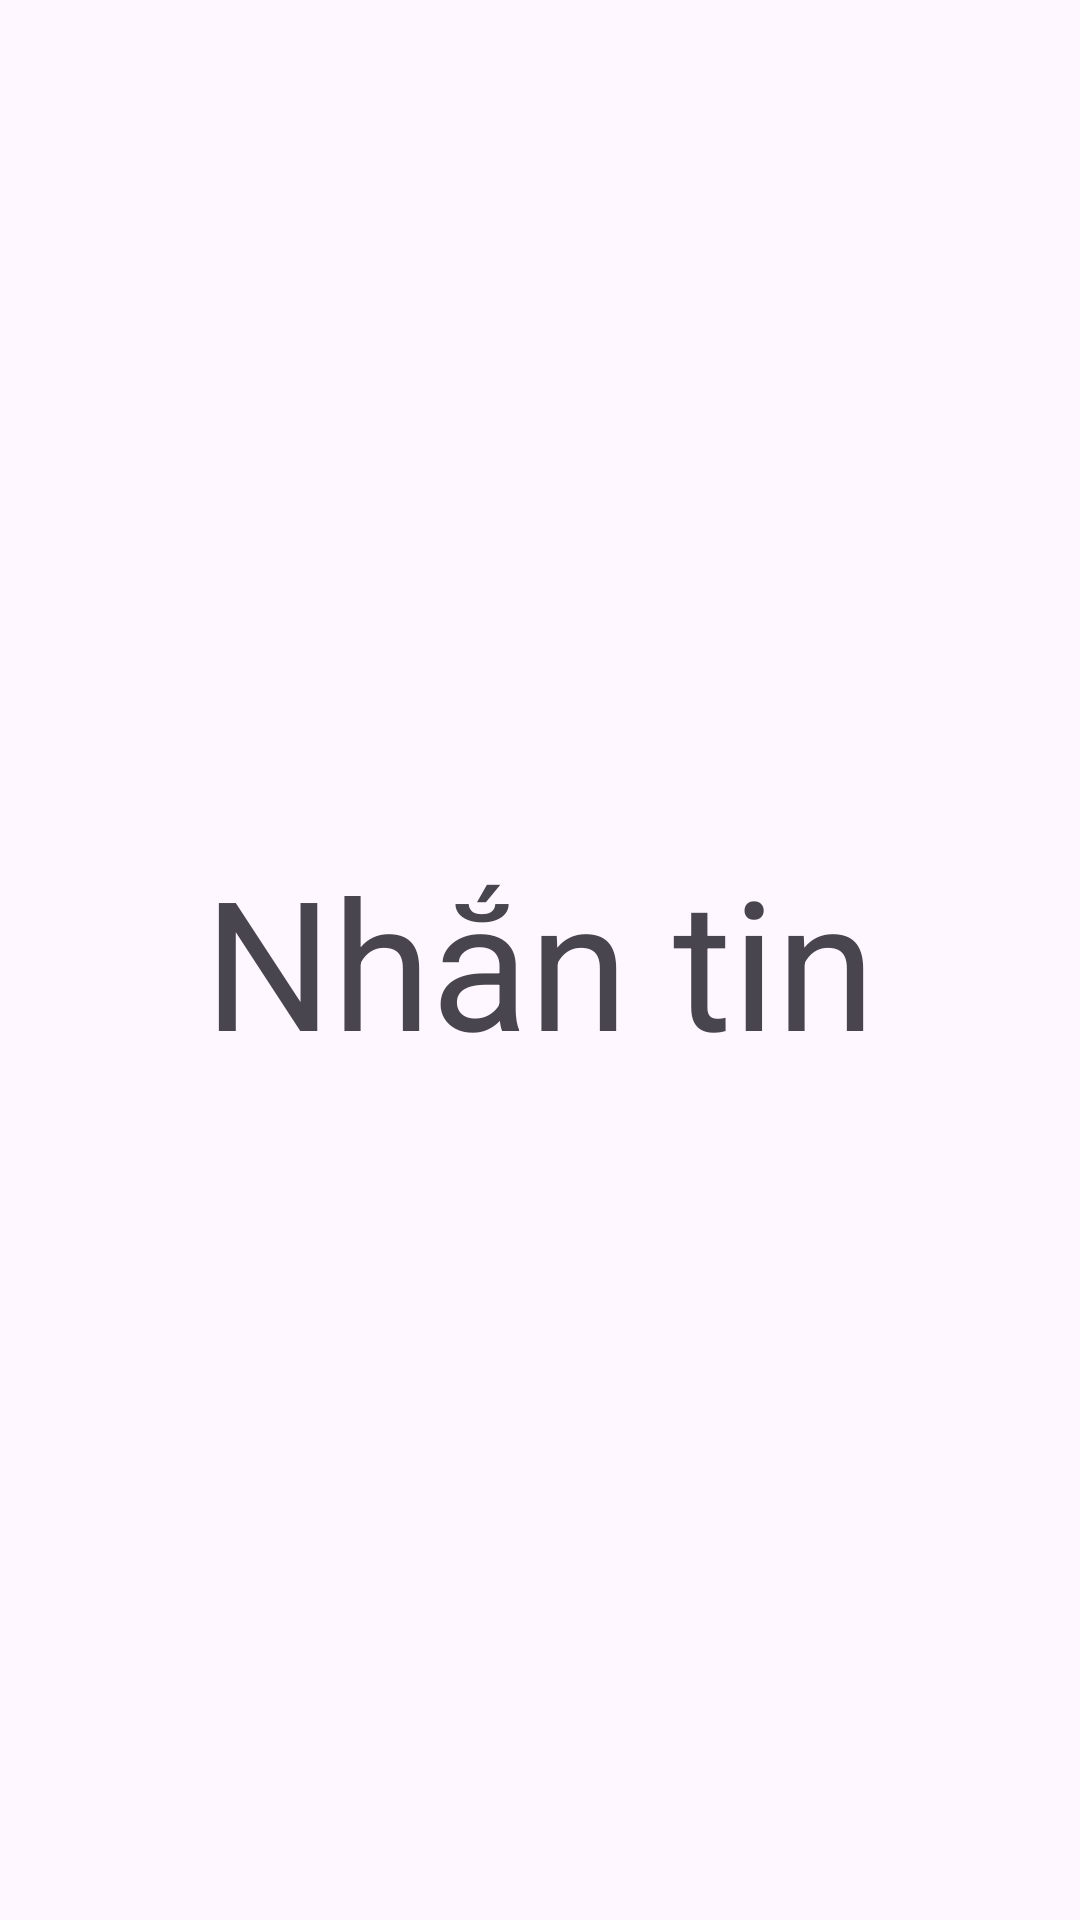

Layout XML and referenced resources for this Android screen:
<!-- AndroidManifest.xml: application theme Theme.Lab5bai3 -->
<!-- res/layout/fragment_chat.xml -->
<?xml version="1.0" encoding="utf-8"?>
<FrameLayout xmlns:android="http://schemas.android.com/apk/res/android"
    xmlns:tools="http://schemas.android.com/tools"
    android:layout_width="match_parent"
    android:layout_height="match_parent"
    tools:context=".ChatFragment">

    
    <TextView
        android:layout_width="wrap_content"
        android:layout_height="wrap_content"
        android:text="@string/title_chat"
        android:textSize="60sp"
        android:layout_gravity="center"/>

</FrameLayout>
<!-- resources referenced by this layout -->
<resources>
  <string name="title_chat">Nhắn tin</string>
  <style name="Theme.Lab5bai3" parent="Base.Theme.Lab5bai3" />
  <style name="Base.Theme.Lab5bai3" parent="Theme.Material3.DayNight.NoActionBar">
          
          
      </style>
</resources>
